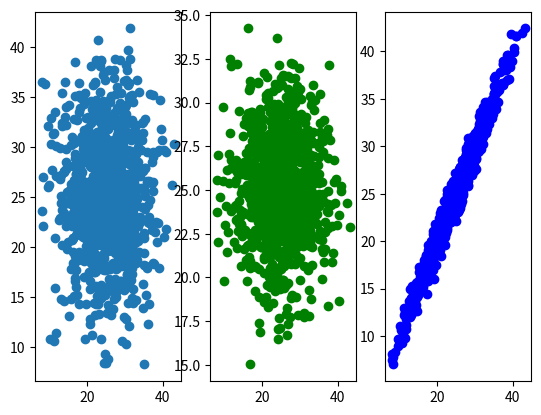

This figure's Python source:
import numpy as np
import matplotlib.pyplot as plt

mu = 25
sigma1 = 6
sigma2 = 3

x = [mu + sigma1 * np.random.randn(1000)]
y1 = [mu + sigma1 * np.random.randn(1000)]
y2 = [mu + sigma2 * np.random.randn(1000)]
y3 = [ x + np.random.randn(1000)]

fig, ax = plt.subplots(1,3)

ax[0].scatter(x, y1)
ax[1].scatter(x, y2, color ='green')
ax[2].scatter(x, y3, color ='blue')

plt.show() 
